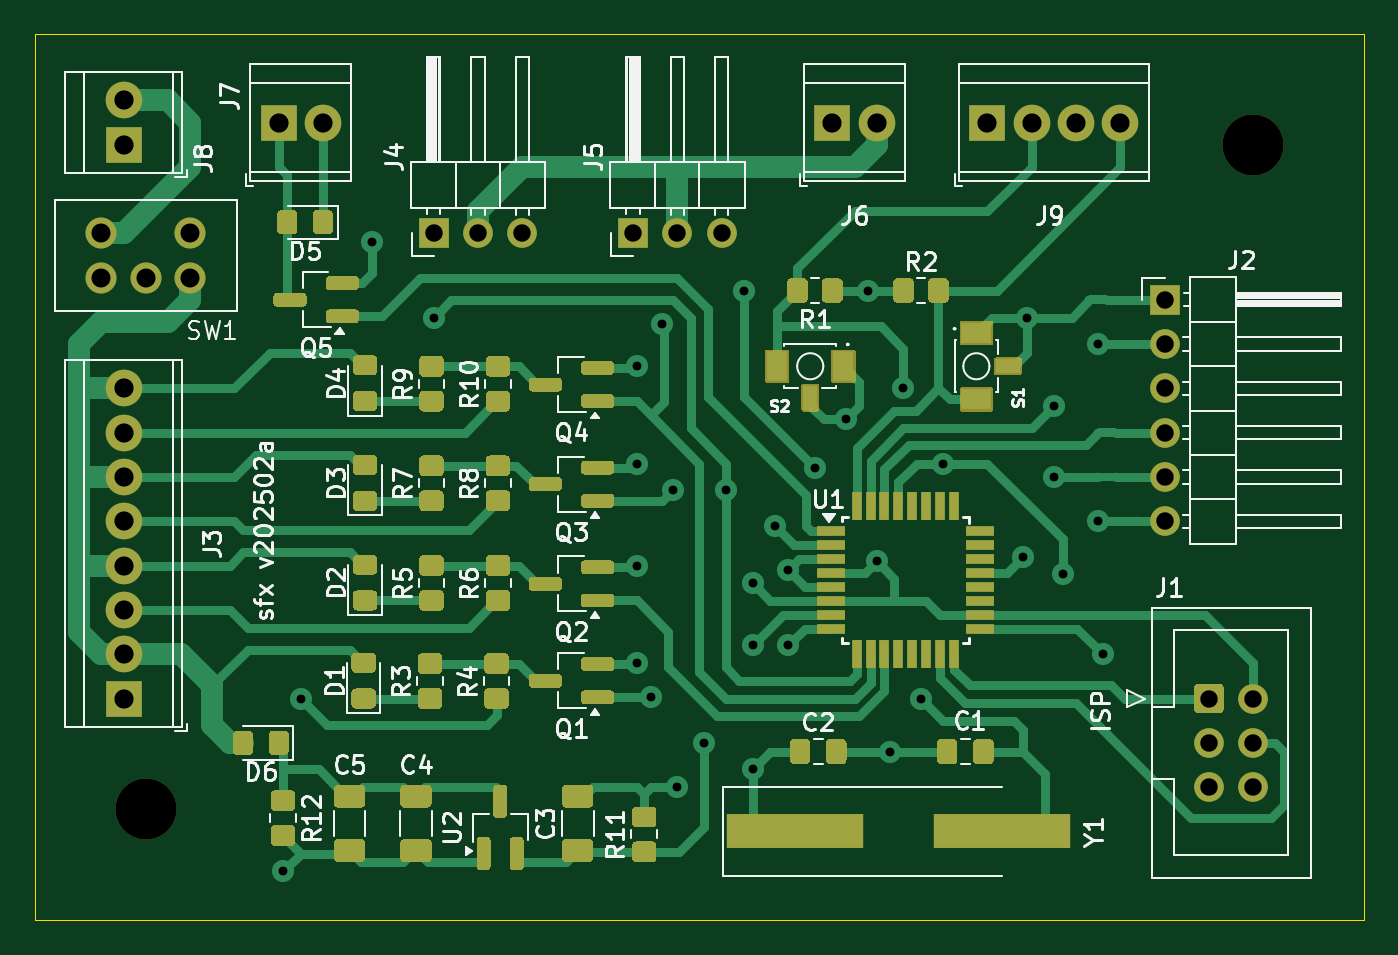
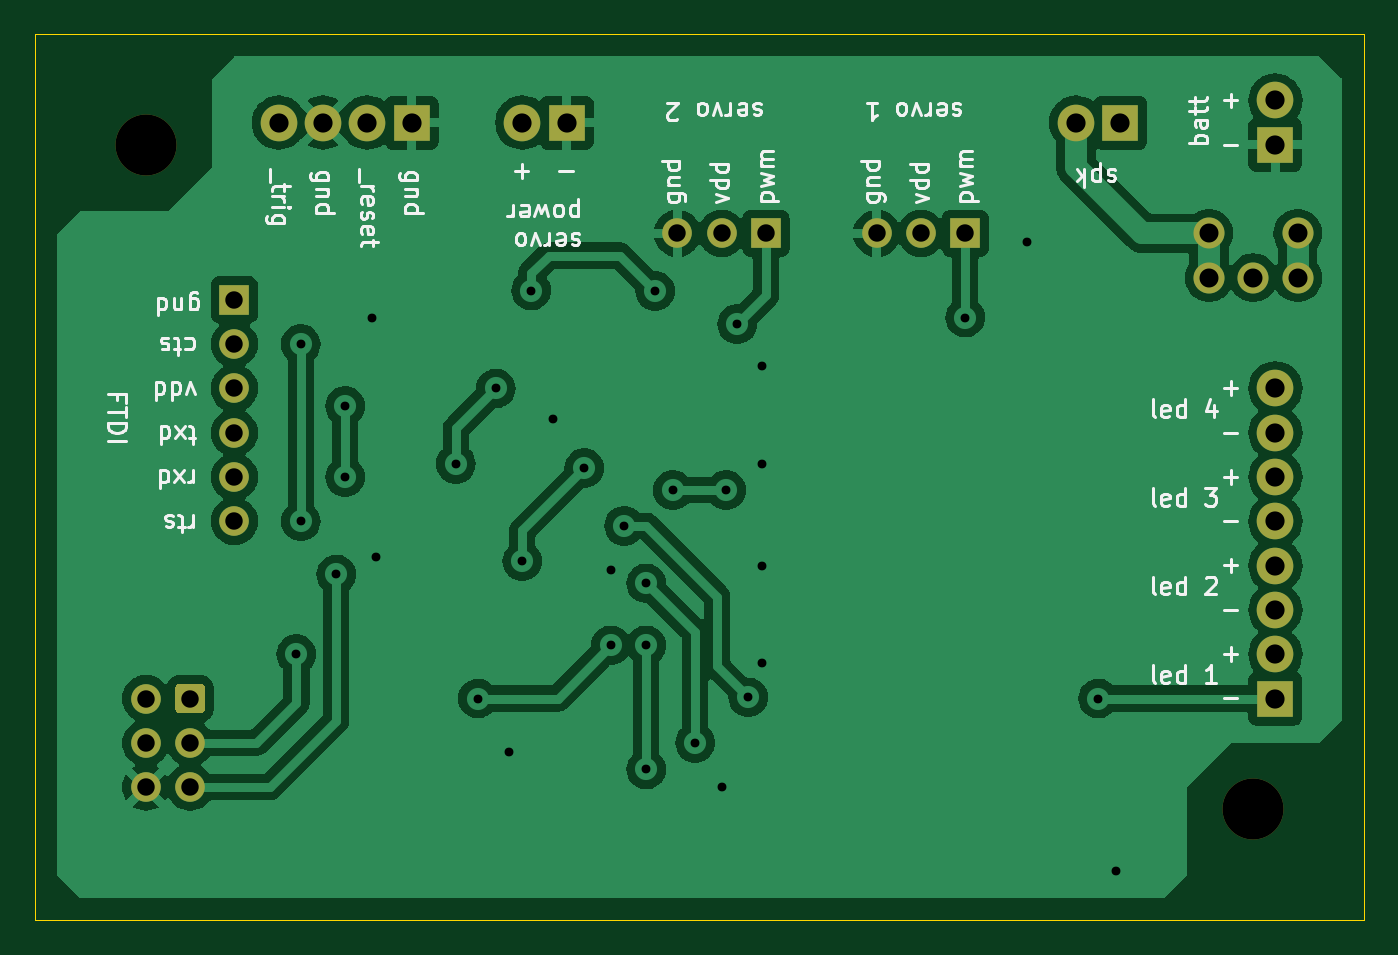
Circuit board: 10 layer files. Board 76.2 x 50.8 mm.
- bottom_copper: sfx-202502-B_Cu.gbl (90044 bytes)
- bottom_mask: sfx-202502-B_Mask.gbs (2186 bytes)
- paste: sfx-202502-B_Paste.gbp (533 bytes)
- bottom_silk: sfx-202502-B_Silkscreen.gbo (49670 bytes)
- outline: sfx-202502-Edge_Cuts.gm1 (694 bytes)
- top_copper: sfx-202502-F_Cu.gtl (47709 bytes)
- top_mask: sfx-202502-F_Mask.gts (26805 bytes)
- paste: sfx-202502-F_Paste.gtp (23406 bytes)
- top_silk: sfx-202502-F_Silkscreen.gto (100312 bytes)
- drill: sfx-202502.drl (1288 bytes)

=== bottom_copper: sfx-202502-B_Cu.gbl (90044 bytes, source omitted) ===
=== bottom_mask: sfx-202502-B_Mask.gbs ===
G04 #@! TF.GenerationSoftware,KiCad,Pcbnew,8.0.9-8.0.9-0~ubuntu22.04.1*
G04 #@! TF.CreationDate,2025-03-10T17:04:53-04:00*
G04 #@! TF.ProjectId,sfx-202502,7366782d-3230-4323-9530-322e6b696361,rev?*
G04 #@! TF.SameCoordinates,Original*
G04 #@! TF.FileFunction,Soldermask,Bot*
G04 #@! TF.FilePolarity,Negative*
%FSLAX46Y46*%
G04 Gerber Fmt 4.6, Leading zero omitted, Abs format (unit mm)*
G04 Created by KiCad (PCBNEW 8.0.9-8.0.9-0~ubuntu22.04.1) date 2025-03-10 17:04:53*
%MOMM*%
%LPD*%
G01*
G04 APERTURE LIST*
%ADD10R,1.700000X1.700000*%
%ADD11O,1.700000X1.700000*%
%ADD12R,2.100000X2.100000*%
%ADD13C,2.100000*%
%ADD14C,3.500000*%
%ADD15C,1.778000*%
%ADD16C,1.700000*%
G04 APERTURE END LIST*
D10*
X175895000Y-62865000D03*
D11*
X175895000Y-65405000D03*
X175895000Y-67945000D03*
X175895000Y-70485000D03*
X175895000Y-73025000D03*
X175895000Y-75565000D03*
D10*
X133985000Y-59055000D03*
D11*
X136525000Y-59055000D03*
X139065000Y-59055000D03*
D10*
X145415000Y-59055000D03*
D11*
X147955000Y-59055000D03*
X150495000Y-59055000D03*
D12*
X116205000Y-85725000D03*
D13*
X116205000Y-83185000D03*
X116205000Y-80645000D03*
X116205000Y-78105000D03*
X116205000Y-75565000D03*
X116205000Y-73025000D03*
X116205000Y-70485000D03*
X116205000Y-67945000D03*
D12*
X156845000Y-52705000D03*
D13*
X159385000Y-52705000D03*
D14*
X117475000Y-92075000D03*
D15*
X114935000Y-61595000D03*
X117475000Y-61595000D03*
X120015000Y-61595000D03*
X114935000Y-59055000D03*
X120015000Y-59055000D03*
D14*
X180975000Y-53975000D03*
G36*
G01*
X177585000Y-86325000D02*
X177585000Y-85125000D01*
G75*
G02*
X177835000Y-84875000I250000J0D01*
G01*
X179035000Y-84875000D01*
G75*
G02*
X179285000Y-85125000I0J-250000D01*
G01*
X179285000Y-86325000D01*
G75*
G02*
X179035000Y-86575000I-250000J0D01*
G01*
X177835000Y-86575000D01*
G75*
G02*
X177585000Y-86325000I0J250000D01*
G01*
G37*
D16*
X180975000Y-85725000D03*
X178435000Y-88265000D03*
X180975000Y-88265000D03*
X178435000Y-90805000D03*
X180975000Y-90805000D03*
D12*
X125095000Y-52705000D03*
D13*
X127635000Y-52705000D03*
D12*
X116205000Y-53975000D03*
D13*
X116205000Y-51435000D03*
D12*
X165735000Y-52705000D03*
D13*
X168275000Y-52705000D03*
X170815000Y-52705000D03*
X173355000Y-52705000D03*
M02*

=== paste: sfx-202502-B_Paste.gbp ===
G04 #@! TF.GenerationSoftware,KiCad,Pcbnew,8.0.9-8.0.9-0~ubuntu22.04.1*
G04 #@! TF.CreationDate,2025-03-10T17:04:53-04:00*
G04 #@! TF.ProjectId,sfx-202502,7366782d-3230-4323-9530-322e6b696361,rev?*
G04 #@! TF.SameCoordinates,Original*
G04 #@! TF.FileFunction,Paste,Bot*
G04 #@! TF.FilePolarity,Positive*
%FSLAX46Y46*%
G04 Gerber Fmt 4.6, Leading zero omitted, Abs format (unit mm)*
G04 Created by KiCad (PCBNEW 8.0.9-8.0.9-0~ubuntu22.04.1) date 2025-03-10 17:04:53*
%MOMM*%
%LPD*%
G01*
G04 APERTURE LIST*
G04 APERTURE END LIST*
M02*

=== bottom_silk: sfx-202502-B_Silkscreen.gbo (49670 bytes, source omitted) ===
=== outline: sfx-202502-Edge_Cuts.gm1 ===
G04 #@! TF.GenerationSoftware,KiCad,Pcbnew,8.0.9-8.0.9-0~ubuntu22.04.1*
G04 #@! TF.CreationDate,2025-03-10T17:04:53-04:00*
G04 #@! TF.ProjectId,sfx-202502,7366782d-3230-4323-9530-322e6b696361,rev?*
G04 #@! TF.SameCoordinates,Original*
G04 #@! TF.FileFunction,Profile,NP*
%FSLAX46Y46*%
G04 Gerber Fmt 4.6, Leading zero omitted, Abs format (unit mm)*
G04 Created by KiCad (PCBNEW 8.0.9-8.0.9-0~ubuntu22.04.1) date 2025-03-10 17:04:53*
%MOMM*%
%LPD*%
G01*
G04 APERTURE LIST*
G04 #@! TA.AperFunction,Profile*
%ADD10C,0.050000*%
G04 #@! TD*
G04 APERTURE END LIST*
D10*
X111125000Y-47625000D02*
X187325000Y-47625000D01*
X187325000Y-98425000D01*
X111125000Y-98425000D01*
X111125000Y-47625000D01*
M02*

=== top_copper: sfx-202502-F_Cu.gtl (47709 bytes, source omitted) ===
=== top_mask: sfx-202502-F_Mask.gts (26805 bytes, source omitted) ===
=== paste: sfx-202502-F_Paste.gtp (23406 bytes, source omitted) ===
=== top_silk: sfx-202502-F_Silkscreen.gto (100312 bytes, source omitted) ===
=== drill: sfx-202502.drl ===
M48
METRIC,TZ
T1C0.508
T2C1.000
T3C1.090
T4C1.100
T5C3.500
%
G90
G05
T1
X125349Y-95631
X126365Y-85725
X130429Y-59563
X133985Y-63881
X145669Y-66675
X145669Y-72263
X145669Y-78105
X145669Y-83693
X146431Y-85659
X147066Y-64262
X147701Y-73787
X147955Y-90805
X149479Y-88265
X150749Y-73787
X151765Y-62357
X152273Y-79121
X152273Y-82677
X152273Y-89789
X153543Y-75819
X154305Y-78359
X154305Y-82677
X155829Y-72517
X157607Y-69723
X158877Y-62335
X159385Y-77851
X160147Y-88773
X160909Y-67945
X161925Y-85725
X163195Y-72263
X167767Y-77597
X168021Y-63881
X169545Y-68961
X169545Y-73025
X170053Y-78613
X172085Y-65405
X172085Y-75565
X172339Y-83185
T2
X133985Y-59055
X136525Y-59055
X139065Y-59055
X145415Y-59055
X147955Y-59055
X150495Y-59055
X175895Y-62865
X175895Y-65405
X175895Y-67945
X175895Y-70485
X175895Y-73025
X175895Y-75565
X178435Y-85725
X178435Y-88265
X178435Y-90805
X180975Y-85725
X180975Y-88265
X180975Y-90805
T3
X114935Y-59055
X114935Y-61595
X117475Y-61595
X120015Y-59055
X120015Y-61595
T4
X116205Y-51435
X116205Y-53975
X116205Y-67945
X116205Y-70485
X116205Y-73025
X116205Y-75565
X116205Y-78105
X116205Y-80645
X116205Y-83185
X116205Y-85725
X125095Y-52705
X127635Y-52705
X156845Y-52705
X159385Y-52705
X165735Y-52705
X168275Y-52705
X170815Y-52705
X173355Y-52705
T5
X117475Y-92075
X180975Y-53975
M30

